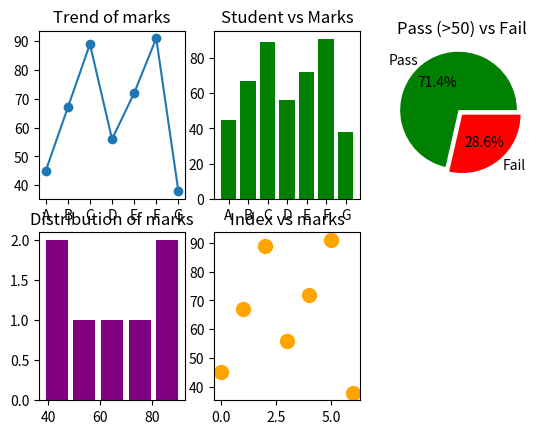

Recreate this plot in Python.
"""1. Student Performance Dashboard
Scenario: A school records marks of students in one subject:
marks = np.array([45, 67, 89, 56, 72, 91, 38])
students = ["A", "B", "C", "D", "E", "F", "G"]
Task:
● Convert to Pandas DataFrame
● Plot:
○ Line graph → trend of marks
○ Bar chart → student vs marks
○ Pie chart → Pass (>50) vs Fail
○ Histogram → distribution of marks
○ Scatter plot → index vs marks"""

from matplotlib import pyplot as plt
import numpy as np
import pandas as pd

marks = np.array([45, 67, 89, 56, 72, 91, 38])
students = ["A", "B", "C", "D", "E", "F", "G"]

df=pd.DataFrame({'Students':students,'Marks':marks})

plt.subplot(231)
plt.plot(df['Students'],df['Marks'],marker='o')
plt.title('Trend of marks')

plt.subplot(232)
plt.bar(df['Students'],df['Marks'],color='green')
plt.title('Student vs Marks')

pass_count = np.count_nonzero(marks > 50)
fail_count = np.count_nonzero(marks <= 50)

data = [pass_count, fail_count]
labels = ['Pass', 'Fail']
colors = ['g', 'r']
explode = (0.1, 0)

plt.subplot(233)
plt.pie(data, labels=labels, autopct='%1.1f%%', colors=colors, explode=explode)
plt.title('Pass (>50) vs Fail')

plt.subplot(234)
plt.hist(df['Marks'], bins=5, histtype='bar', rwidth=0.8, color='purple')
plt.title('Distribution of marks')

plt.subplot(235)
plt.scatter(df.index, df['Marks'], color='orange', s=100)
plt.title('Index vs marks')

plt.show()
